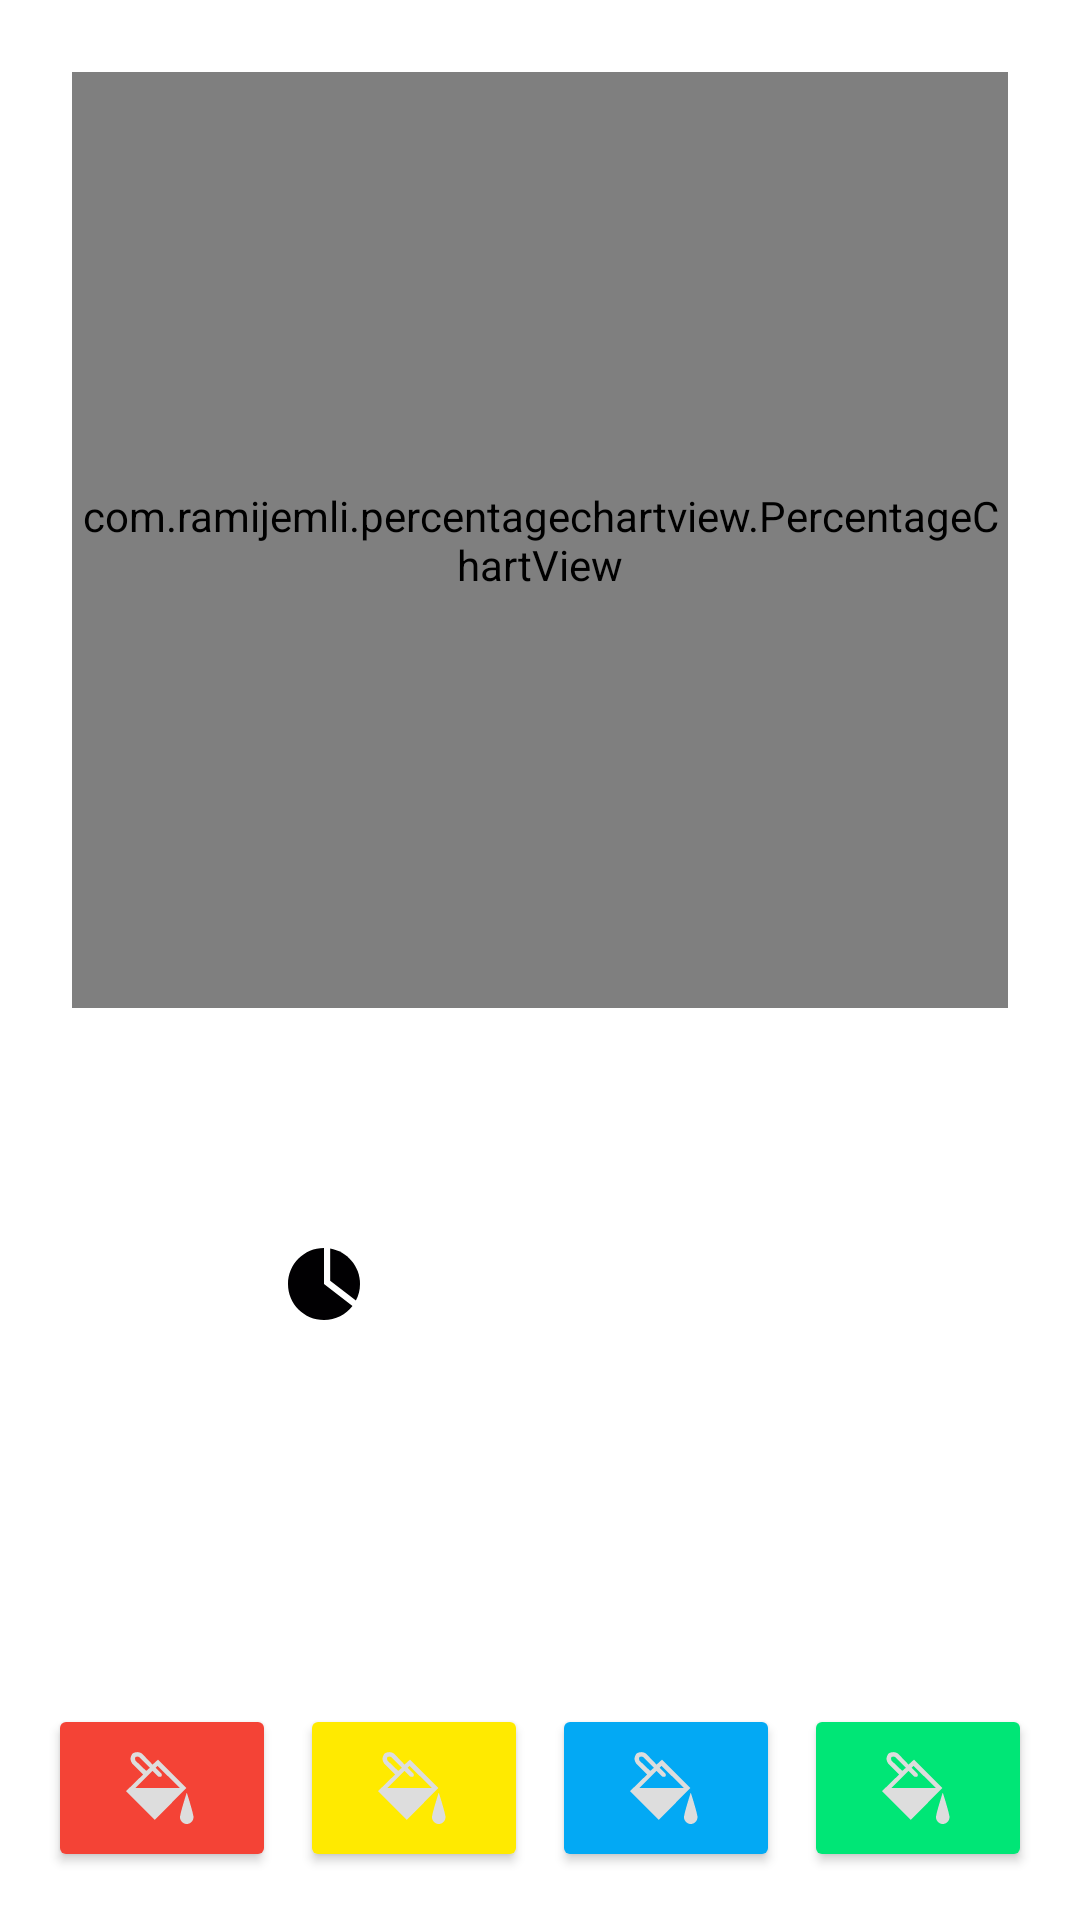

Here is an Android app screen rendered from its layout file. Give the layout XML and the strings, colors and styles it references.
<!-- AndroidManifest.xml: application theme AppTheme -->
<!-- res/layout/activity_adaptive_colors.xml -->
<?xml version="1.0" encoding="utf-8"?>
<androidx.constraintlayout.widget.ConstraintLayout xmlns:android="http://schemas.android.com/apk/res/android"
    xmlns:app="http://schemas.android.com/apk/res-auto"
    android:id="@+id/constraint_layout"
    android:layout_width="match_parent"
    android:layout_height="match_parent"
    android:background="@color/colorBackground"
    android:transitionGroup="false">

    <com.ramijemli.percentagechartview.PercentageChartView
        android:id="@+id/pie_chart"
        android:layout_width="0dp"
        android:layout_height="0dp"
        android:layout_margin="24dp"
        app:layout_constraintDimensionRatio="1"
        app:layout_constraintEnd_toEndOf="parent"
        app:layout_constraintStart_toStartOf="parent"
        app:layout_constraintTop_toTopOf="parent"
        app:pcv_mode="pie"
        app:pcv_progress="70"
        app:pcv_startAngle="90"
        app:pcv_textSize="50sp"
        app:pcv_typeface="interstellar.ttf" />

    <com.ramijemli.percentagechartview.PercentageChartView
        android:id="@+id/ring_chart"
        android:layout_width="0dp"
        android:layout_height="0dp"
        android:layout_margin="24dp"
        android:visibility="gone"
        app:layout_constraintDimensionRatio="1"
        app:layout_constraintEnd_toEndOf="parent"
        app:layout_constraintStart_toStartOf="parent"
        app:layout_constraintTop_toTopOf="parent"
        app:pcv_backgroundBarThickness="30dp"
        app:pcv_mode="ring"
        app:pcv_progress="70"
        app:pcv_progressBarThickness="30dp"
        app:pcv_startAngle="90"
        app:pcv_textSize="50sp"
        app:pcv_typeface="interstellar.ttf" />

    <com.ramijemli.percentagechartview.PercentageChartView
        android:id="@+id/fill_chart"
        android:layout_width="0dp"
        android:layout_height="0dp"
        android:layout_margin="24dp"
        android:visibility="gone"
        app:layout_constraintDimensionRatio="1"
        app:layout_constraintEnd_toEndOf="parent"
        app:layout_constraintStart_toStartOf="parent"
        app:layout_constraintTop_toTopOf="parent"
        app:pcv_mode="fill"
        app:pcv_progress="70"
        app:pcv_startAngle="90"
        app:pcv_textSize="50sp"
        app:pcv_typeface="interstellar.ttf" />

    <Space
        android:id="@+id/spotlight"
        android:layout_width="0dp"
        android:layout_height="0dp"
        app:layout_constraintDimensionRatio="1"
        app:layout_constraintEnd_toEndOf="parent"
        app:layout_constraintStart_toStartOf="parent"
        app:layout_constraintTop_toTopOf="parent" />

    
    <ImageView
        android:id="@+id/pie_mode"
        android:layout_width="56dp"
        android:layout_height="56dp"
        android:layout_marginEnd="8dp"
        android:clickable="true"
        android:focusable="true"
        android:gravity="center_horizontal|bottom"
        android:scaleType="centerInside"
        android:src="@drawable/all_ico_pie"
        app:layout_constraintBottom_toTopOf="@+id/adaptive_color_label"
        app:layout_constraintEnd_toStartOf="@+id/fill_mode"
        app:layout_constraintHorizontal_chainStyle="packed"
        app:layout_constraintStart_toStartOf="parent"
        app:layout_constraintTop_toBottomOf="@+id/spotlight" />

    <ImageView
        android:id="@+id/fill_mode"
        android:layout_width="56dp"
        android:layout_height="56dp"
        android:layout_marginStart="8dp"
        android:layout_marginEnd="8dp"
        android:clickable="true"
        android:focusable="true"
        android:gravity="center_horizontal|bottom"
        android:scaleType="centerInside"
        android:src="@drawable/all_ico_fill"
        app:layout_constraintBottom_toTopOf="@+id/adaptive_color_label"
        app:layout_constraintEnd_toStartOf="@+id/ring_mode"
        app:layout_constraintStart_toEndOf="@+id/pie_mode"
        app:layout_constraintTop_toBottomOf="@+id/spotlight" />

    <ImageView
        android:id="@+id/ring_mode"
        android:layout_width="56dp"
        android:layout_height="56dp"
        android:layout_marginStart="8dp"
        android:clickable="true"
        android:focusable="true"
        android:gravity="center_horizontal|bottom"
        android:scaleType="centerInside"
        android:src="@drawable/all_ico_ring"
        app:layout_constraintBottom_toTopOf="@+id/adaptive_color_label"
        app:layout_constraintEnd_toEndOf="parent"
        app:layout_constraintStart_toEndOf="@+id/fill_mode"
        app:layout_constraintTop_toBottomOf="@+id/spotlight" />

    
    <TextView
        android:id="@+id/adaptive_color_label"
        android:layout_width="wrap_content"
        android:layout_height="wrap_content"
        android:layout_marginStart="16dp"
        android:layout_marginBottom="8dp"
        android:fontFamily="sans-serif-condensed-medium"
        android:text="@string/adaptive_color_provider_lbl"
        android:textColor="@android:color/white"
        android:textSize="14sp"
        app:layout_constraintBottom_toTopOf="@+id/adaptive_color_info"
        app:layout_constraintStart_toStartOf="parent" />

    <TextView
        android:id="@+id/adaptive_color_info"
        android:layout_width="0dp"
        android:layout_height="wrap_content"
        android:layout_marginStart="16dp"
        android:layout_marginEnd="16dp"
        android:layout_marginBottom="8dp"
        android:fontFamily="sans-serif-light"
        android:text="@string/adaptive_color_provider_info"
        android:textColor="@android:color/white"
        android:textSize="10sp"
        app:layout_constraintBottom_toTopOf="@+id/color_one"
        app:layout_constraintEnd_toEndOf="parent"
        app:layout_constraintStart_toStartOf="parent" />

    <Button
        android:id="@+id/color_one"
        android:layout_width="0dp"
        android:layout_height="56dp"
        android:layout_marginStart="16dp"
        android:layout_marginEnd="8dp"
        android:layout_marginBottom="16dp"
        android:backgroundTint="@color/colorAccent"
        android:drawableTop="@drawable/all_ico_paint"
        android:paddingTop="16dp"
        app:layout_constraintBottom_toBottomOf="parent"
        app:layout_constraintEnd_toStartOf="@+id/color_two"
        app:layout_constraintHorizontal_chainStyle="spread"
        app:layout_constraintStart_toStartOf="parent" />

    <Button
        android:id="@+id/color_two"
        android:layout_width="0dp"
        android:layout_height="56dp"
        android:layout_marginEnd="8dp"
        android:layout_marginBottom="16dp"
        android:backgroundTint="#FFEA00"
        android:drawableTop="@drawable/all_ico_paint"
        android:paddingTop="16dp"
        app:layout_constraintBottom_toBottomOf="parent"
        app:layout_constraintEnd_toStartOf="@+id/color_three"
        app:layout_constraintStart_toEndOf="@+id/color_one" />

    <Button
        android:id="@+id/color_three"
        android:layout_width="0dp"
        android:layout_height="56dp"
        android:layout_marginEnd="8dp"
        android:layout_marginBottom="16dp"
        android:backgroundTint="#03A9F4"
        android:drawableTop="@drawable/all_ico_paint"
        android:paddingTop="16dp"
        app:layout_constraintBottom_toBottomOf="parent"
        app:layout_constraintEnd_toStartOf="@+id/color_four"
        app:layout_constraintStart_toEndOf="@+id/color_two" />

    <Button
        android:id="@+id/color_four"
        android:layout_width="0dp"
        android:layout_height="56dp"
        android:layout_marginEnd="16dp"
        android:layout_marginBottom="16dp"
        android:backgroundTint="#00E676"
        android:drawableTop="@drawable/all_ico_paint"
        android:paddingTop="16dp"
        app:layout_constraintBottom_toBottomOf="parent"
        app:layout_constraintEnd_toEndOf="parent"
        app:layout_constraintStart_toEndOf="@+id/color_three" />

</androidx.constraintlayout.widget.ConstraintLayout>
<!-- resources referenced by this layout -->
<resources>
  <color name="colorAccent">#F44336</color>
  <!-- drawable all_ico_fill (drawable-v21) -->
  <?xml version="1.0" encoding="utf-8"?>
  <vector xmlns:android="http://schemas.android.com/apk/res/android"
      android:width="24dp"
      android:height="24dp"
      android:viewportWidth="508.5"
      android:viewportHeight="508.5">
  
      <path
          android:fillColor="#fff"
          android:pathData="M254.3,254.3H0c0,140.4,113.8,254.3,254.3,254.3s254.3-113.8,254.3-254.3" />
      <path
          android:fillColor="#ffff"
          android:pathData="M254.3,219.2h219.2C473.5,98.2,375.3,0,254.3,0S35,98.2,35,219.2" />
  </vector>
  <!-- drawable all_ico_paint (drawable-v21) -->
  <?xml version="1.0" encoding="utf-8"?>
  <vector xmlns:android="http://schemas.android.com/apk/res/android"
      android:width="24dp"
      android:height="24dp"
      android:viewportWidth="16"
      android:viewportHeight="16">
  
      <path
          android:fillColor="#dddddd"
          android:pathData="M7.1,1.7 L5.9,2.8 L3.6,0.4 C3,-0.1,2,-0.1,1.4,0.4 C1.2,0.7,1,1.1,1,1.5
  S1.2,2.3,1.4,2.6 L3.8,5 L0,8.7 L6.4,15.1 L13.4,8 L7.1,1.7 Z M2.1,1.9
  C2.1,1.8,2,1.6,2,1.5 S2.1,1.2,2.1,1.1 C2.3,1,2.7,1,2.9,1.1 L5.3,3.5 L4.5,4.2
  L2.1,1.9 Z M2.1,8 L5.9,4.2 L7.1,5.4 C7.2,5.5,7.3,5.5,7.5,5.5 S7.8,5.5,7.9,5.4
  C8,5.2,8,4.9,7.8,4.7 L6.6,3.5 L7,3.1 L12,8 L2.1,8 Z" />
      <path
          android:fillColor="#dddddd"
          android:pathData="M13.5,9 C13.5,9,12,13.7,12,14.5 S12.7,16,13.5,16 S15,15.3,15,14.5 S13.5,9,13.5,9
  Z" />
  </vector>
  <!-- drawable all_ico_pie (drawable-v21) -->
  <?xml version="1.0" encoding="utf-8"?>
  <vector xmlns:android="http://schemas.android.com/apk/res/android"
      android:width="24dp"
      android:height="24dp"
      android:viewportWidth="508.52"
      android:viewportHeight="508.52">
  
      <path
          android:fillColor="#010002"
          android:pathData="M254.26,0 C113.845,0,0,113.845,0,254.26 S113.845,508.52,254.26,508.52
  C336.227,508.52,408.945,469.523,455.443,409.327 L254.26,254.26 L254.26,0 Z" />
      <path
          android:fillColor="#010002"
          android:pathData="M297.961,4.259 L297.961,231.663 L479.503,371.569
  C497.937,336.481,508.52,296.658,508.52,254.26
  C508.52,128.783,417.526,25.013,297.961,4.259 Z" />
  </vector>
  <!-- drawable all_ico_ring (drawable-v21) -->
  <?xml version="1.0" encoding="utf-8"?>
  <vector xmlns:android="http://schemas.android.com/apk/res/android"
      android:width="24dp"
      android:height="24dp"
      android:viewportWidth="512"
      android:viewportHeight="512">
  
      <path
          android:fillColor="#fff"
          android:pathData="M178.906,357.093 L114.406,468.812 C45.5,422.937,0,344.593,0,255.593
  C0,119.625,106.125,8.718,240,0.406 L240,129.218
  C177.031,137.187,128,190.499,128,255.593
  C128,297.125,148.188,333.718,178.906,357.093 Z M357.5,178.5 L469.219,114
  C426.125,49.25,354.312,5.5,272,0.406 L272,129.218
  C306.875,133.625,337.188,151.843,357.5,178.5 Z M485.062,141.812 L373.968,205.968
  C380.406,221.218,384,238,384,255.593 C384,326.187,326.594,383.593,256,383.593
  C238.406,383.593,221.625,380.031,206.375,373.562 L142.219,484.657
  C176.532,501.751,215.063,511.595,256,511.595
  C397.375,511.595,512,396.97,512,255.595
  C512,214.656,502.156,176.125,485.062,141.812 Z" />
  </vector>
  <string name="adaptive_color_provider_info">We can get colors to change according to progress value. Here we have 4 colors we can pick and use that are passed to the custom view by providing an AdaptiveColorProvider Class.</string>
  <string name="adaptive_color_provider_lbl">ADAPTIVE COLOR PROVIDER</string>
  <style name="AppTheme" parent="Theme.AppCompat.Light.NoActionBar">
          
          <item name="colorPrimary">@color/colorPrimary</item>
          <item name="colorPrimaryDark">@color/colorPrimaryDark</item>
          <item name="colorAccent">@color/colorAccent</item>
          <item name="android:windowBackground">@null</item>
      </style>
  <color name="colorPrimary">#008577</color>
  <color name="colorPrimaryDark">#00574B</color>
</resources>
